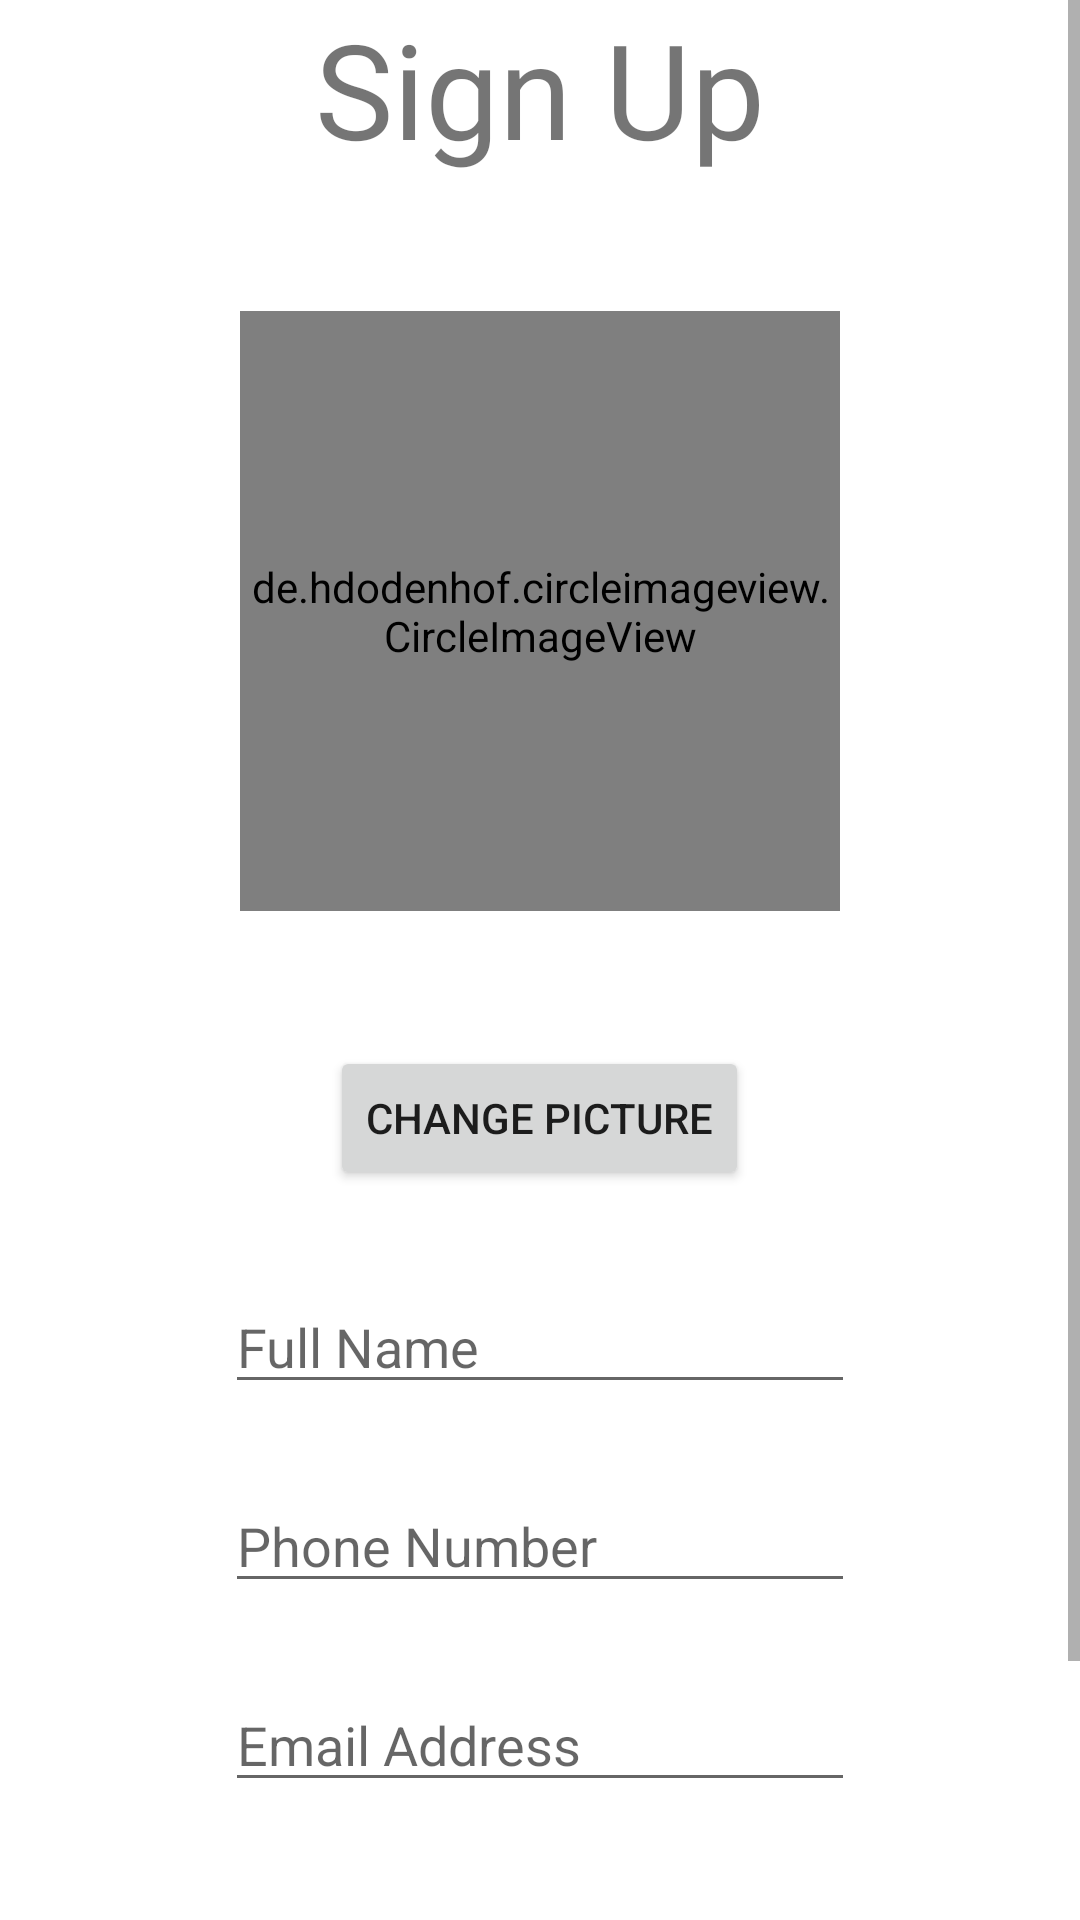

Layout XML and referenced resources for this Android screen:
<!-- AndroidManifest.xml: application theme Theme.Hanger -->
<!-- res/layout/activity_register_user.xml -->
<?xml version="1.0" encoding="utf-8"?>
<ScrollView xmlns:android="http://schemas.android.com/apk/res/android"
    xmlns:app="http://schemas.android.com/apk/res-auto"
    xmlns:tools="http://schemas.android.com/tools"
    android:layout_width="match_parent"
    android:layout_height="match_parent"
    tools:context=".RegisterUserActivity">

    <RelativeLayout
        android:layout_width="match_parent"
        android:layout_height="match_parent">

        <TextView
            android:id="@+id/profileTextView"
            android:layout_width="wrap_content"
            android:layout_height="wrap_content"
            android:layout_centerHorizontal="true"
            android:fontFamily="@font/aguafina_script"
            android:text="Sign Up"
            android:textSize="44sp" />

        <de.hdodenhof.circleimageview.CircleImageView
            android:id="@+id/personImage"
            android:layout_width="200dp"
            android:layout_height="200dp"
            android:layout_marginTop="45dp"
            android:layout_below="@+id/profileTextView"
            android:src="@drawable/batman"
            app:civ_border_color="#FF000000"
            android:layout_marginBottom="45dp"
            android:layout_centerHorizontal="true"
            app:layout_constraintEnd_toEndOf="parent"
            app:layout_constraintHorizontal_bias="0.5"
            app:layout_constraintStart_toStartOf="parent"
            app:layout_constraintTop_toTopOf="parent" />

        <Button
            android:id="@+id/changePictureButton"
            android:layout_width="wrap_content"
            android:layout_height="wrap_content"
            android:layout_centerHorizontal="true"
            android:layout_below="@+id/personImage"
            android:text="Change Picture" />

    <EditText
        android:id="@+id/editTextTextPersonName"
        android:layout_marginTop="30dp"
        android:layout_centerHorizontal="true"
        android:layout_below="@+id/changePictureButton"
        android:layout_marginBottom="25dp"
        android:layout_width="wrap_content"
        android:layout_height="wrap_content"
        android:ems="10"
        android:inputType="textPersonName"
        android:hint="Full Name"
        tools:layout_editor_absoluteX="136dp"
        tools:layout_editor_absoluteY="107dp" />

    <EditText
        android:id="@+id/editTextNumber"
        android:hint="Phone Number"
        android:layout_marginBottom="25dp"
        android:layout_centerHorizontal="true"
        android:layout_width="wrap_content"
        android:layout_below="@+id/editTextTextPersonName"
        android:layout_height="wrap_content"
        android:ems="10"
        android:inputType="number" />

    <EditText
        android:id="@+id/editTextTextEmailAddress2"
        android:hint="Email Address"
        android:layout_marginBottom="25dp"
        android:layout_centerHorizontal="true"
        android:layout_width="wrap_content"
        android:layout_height="wrap_content"
        android:layout_below="@+id/editTextNumber"
        android:ems="10"
        android:inputType="textEmailAddress" />

    <EditText
        android:id="@+id/editTextTextPassword2"
        android:layout_marginBottom="25dp"
        android:hint="Password"
        android:layout_centerHorizontal="true"
        android:layout_width="wrap_content"
        android:layout_height="wrap_content"
        android:layout_below="@+id/editTextTextEmailAddress2"
        android:ems="10"
        android:inputType="textPassword" />

    <Button
        android:id="@+id/button2"
        android:layout_width="wrap_content"
        android:layout_centerHorizontal="true"
        android:layout_height="wrap_content"
        android:text="Register"
        android:layout_below="@+id/editTextTextPassword2"/>

    <ProgressBar
        android:id="@+id/progressBar2"
        style="?android:attr/progressBarStyle"
        android:layout_width="wrap_content"
        android:visibility="invisible"
        android:layout_centerHorizontal="true"
        android:layout_centerVertical="true"
        android:layout_height="wrap_content" />



    </RelativeLayout>
</ScrollView>
<!-- resources referenced by this layout -->
<resources>
  <style name="Theme.Hanger" parent="Theme.MaterialComponents.DayNight.DarkActionBar">
          
          <item name="colorPrimary">@color/purple_500</item>
          <item name="colorPrimaryVariant">@color/purple_700</item>
          <item name="colorOnPrimary">@color/white</item>
          
          <item name="colorSecondary">@color/teal_200</item>
          <item name="colorSecondaryVariant">@color/teal_700</item>
          <item name="colorOnSecondary">@color/black</item>
          
          <item name="android:statusBarColor">?attr/colorPrimaryVariant</item>
          
      </style>
  <color name="purple_500">#F78443</color>
  <color name="purple_700">#E95360</color>
  <color name="white">#FFFFFFFF</color>
  <color name="teal_200">#E95360</color>
  <color name="teal_700">#EF626E</color>
  <color name="black">#FF000000</color>
</resources>
